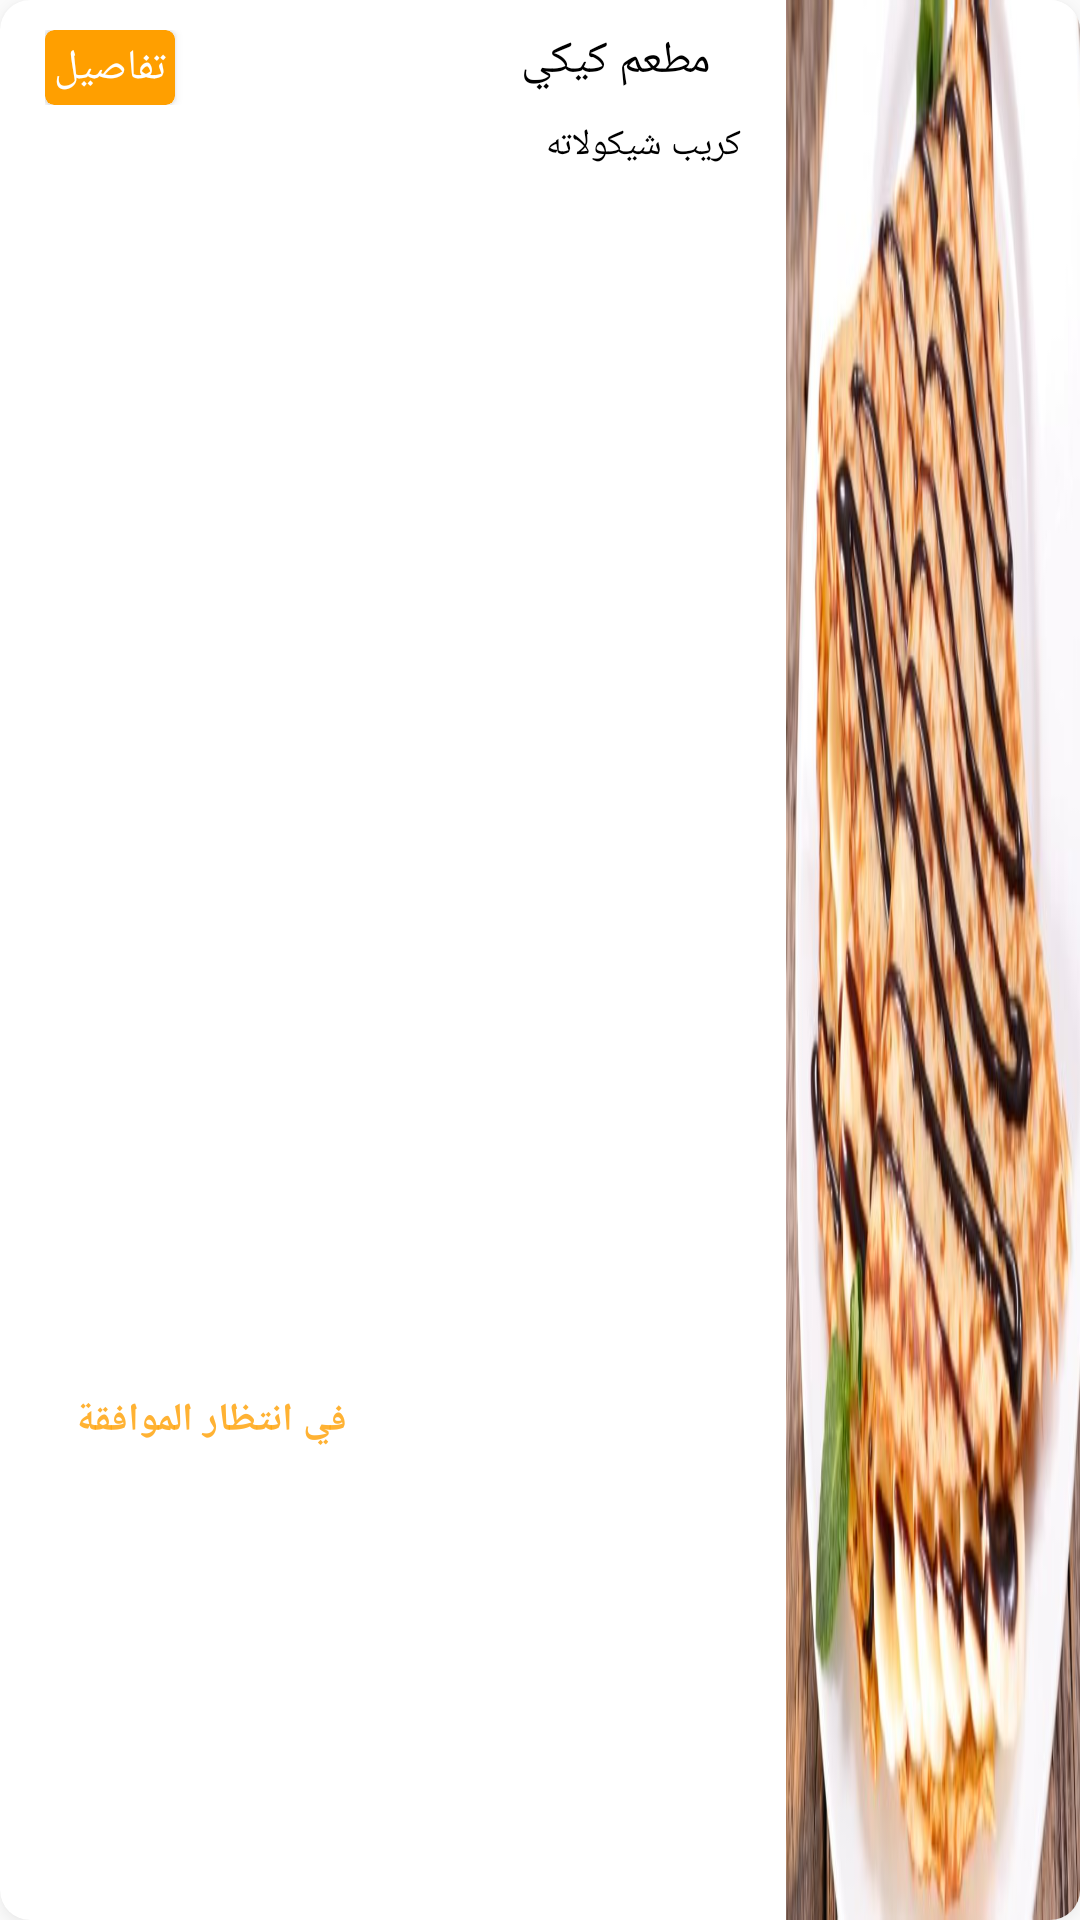

Here is an Android app screen rendered from its layout file. Give the layout XML and the strings, colors and styles it references.
<!-- AndroidManifest.xml: application theme Theme.Firebasedemo -->
<!-- res/layout/requirments_process.xml -->
<?xml version="1.0" encoding="utf-8"?>
<androidx.cardview.widget.CardView xmlns:android="http://schemas.android.com/apk/res/android"
    android:layout_width="match_parent"
    android:layout_height="93dp"
    app:layout_goneMarginBottom="8dp"
    xmlns:app="http://schemas.android.com/apk/res-auto"
    xmlns:tools="http://schemas.android.com/tools"
    android:outlineSpotShadowColor="@color/Gray"
    android:outlineAmbientShadowColor="@color/Gray"

    android:clickable="true"
    android:focusable="true"
    android:foreground="?android:attr/selectableItemBackground"
    android:background="?android:selectableItemBackground"

    android:layout_marginBottom="10dp"
    app:cardCornerRadius="10dp">

    <LinearLayout
        android:layout_width="match_parent"
        android:gravity="right"
        android:layout_height="match_parent">

      <LinearLayout
          android:layout_width="match_parent"
          android:layout_height="match_parent"
          android:layout_weight="6"
          android:orientation="vertical">

          <LinearLayout
              android:layout_width="match_parent"
              android:layout_height="wrap_content"
              android:layout_weight="0"
              android:orientation="horizontal"
              android:layout_marginRight="15dp"
              android:layout_marginTop="10dp"
              android:layout_marginLeft="15dp"
              >


          <androidx.cardview.widget.CardView
              android:layout_width="wrap_content"
              android:layout_height="wrap_content"
              app:cardCornerRadius="3dp"
              android:backgroundTint="@color/Orange"
              >
              <TextView
                  android:layout_width="wrap_content"
                  android:layout_height="wrap_content"
                  android:text="تفاصيل"
                  android:layout_margin="3dp"
                  android:textColor="@color/white"
                  />
          </androidx.cardview.widget.CardView>
          <TextView
              android:id="@+id/name_shop_requirment"
              android:layout_width="match_parent"
              android:layout_height="wrap_content"
                android:layout_marginRight="10dp"
              android:layout_marginLeft="10dp"
              android:layout_weight="5"
              android:fontFamily="@font/almarai"
              android:maxLines="2"
              android:gravity="right"
              android:text="مطعم كيكي"
              android:textColor="@color/black"
              android:textSize="15dp" />
          </LinearLayout>

          <TextView
              android:id="@+id/address_requirment"
              android:layout_width="match_parent"
              android:layout_height="wrap_content"
              android:layout_marginLeft="15dp"
              android:layout_marginTop="5dp"
              android:layout_marginRight="15dp"
              android:layout_weight="5"
              android:gravity="right"
              android:fontFamily="@font/almarai"
              android:maxLines="1"

              android:text="كريب شيكولاته"
              android:textColor="@color/black"
              android:textSize="12dp" />

          <TextView
            android:id="@+id/status_requirment"
            android:layout_width="wrap_content"
            android:layout_height="wrap_content"
            android:layout_marginRight="10dp"
            android:layout_marginLeft="15dp"
            android:gravity="center"
            android:layout_gravity="left"
            android:paddingRight="10dp"
            android:paddingLeft="10dp"
            android:textStyle="bold"
            android:fontFamily="@font/fairuz_bold"
            android:layout_weight="6"
            android:layout_marginBottom="5dp"
            android:text="في انتظار الموافقة"
            android:alpha="0.8"
            android:textColor="@color/Orange"
            android:textSize="13dp" />



      </LinearLayout>


        <ImageView
            android:id="@+id/image_shop_requirment"
            android:layout_width="match_parent"
            android:layout_weight="16"
            android:layout_height="match_parent"
            android:layout_alignParentRight="true"
            android:scaleType="fitXY"
            android:src="@drawable/crepe" />


    </LinearLayout>

</androidx.cardview.widget.CardView>
<!-- resources referenced by this layout -->
<resources>
  <color name="Gray">#C0C0C0</color>
  <color name="Orange">#FF9F00</color>
  <color name="black">#FF000000</color>
  <color name="white">#FFFFFFFF</color>
  <!-- drawable crepe: jpg bitmap (drawable-v24, 43880 bytes) -->
  <style name="Theme.Firebasedemo" parent="Theme.AppCompat.Light.NoActionBar">
          
          <item name="colorPrimary">@color/Orange</item>
          <item name="colorPrimaryVariant">@color/Orange</item>
          <item name="colorOnPrimary">@color/Orange</item>
          
          <item name="colorSecondary">@color/Orange</item>
          <item name="colorSecondaryVariant">@color/Orange</item>
          <item name="colorOnSecondary">@color/Orange</item>
          
          <item name="android:statusBarColor" tools:targetApi="l">?attr/colorPrimaryVariant</item>
          
      </style>
</resources>
